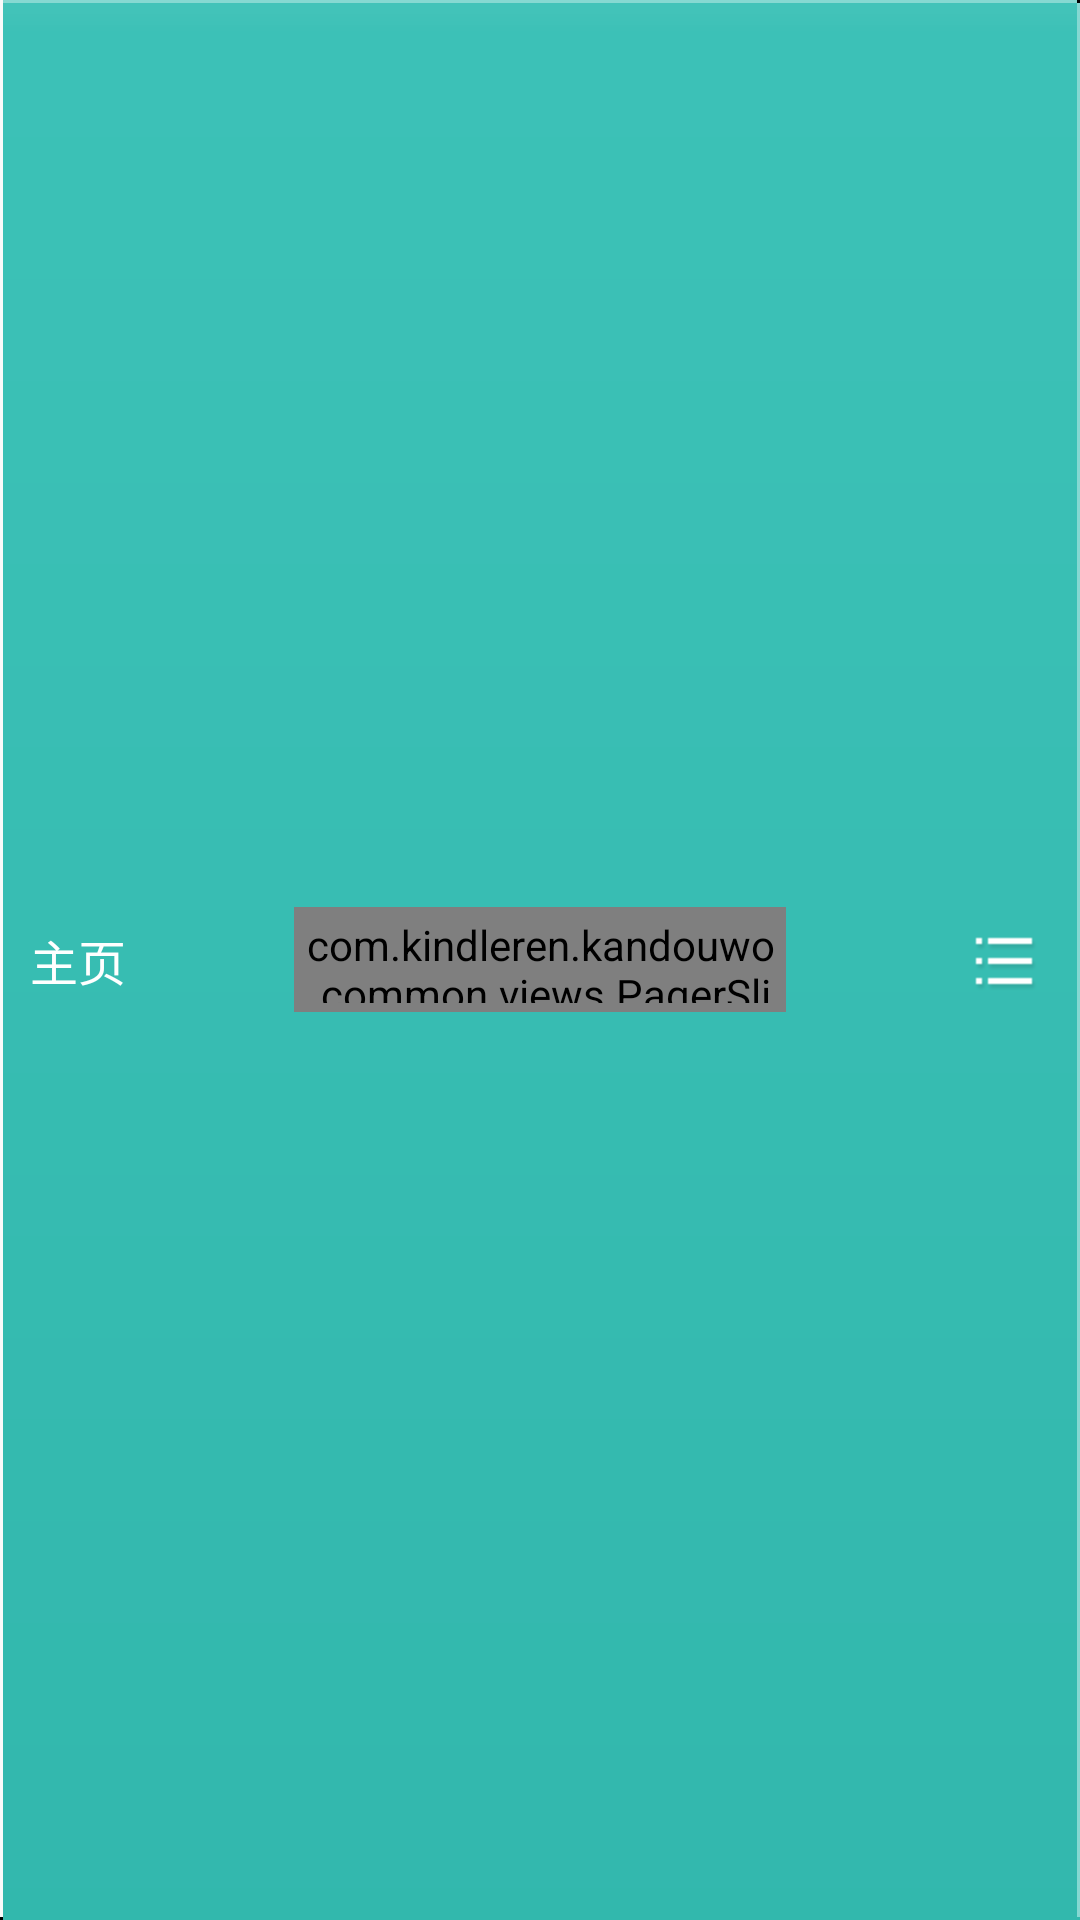

Reconstruct the res/layout file that produces this screen, plus the resources it refers to.
<!-- AndroidManifest.xml: application theme AppTheme -->
<!-- res/layout/actionbar_home.xml -->
<?xml version="1.0" encoding="utf-8"?>
<RelativeLayout xmlns:android="http://schemas.android.com/apk/res/android"
    xmlns:app="http://schemas.android.com/apk/res-auto"
    android:layout_width="match_parent"
    android:layout_height="@dimen/actionbar_height"
    android:background="@drawable/bg_actionbar">

    <TextView
        android:layout_width="wrap_content"
        android:layout_height="wrap_content"
        android:layout_marginLeft="10dp"
        android:textColor="@color/white"
        android:textSize="16dp"
        android:layout_centerVertical="true"
        android:text="@string/main_home"/>

    <com.kindleren.kandouwo.common.views.PagerSlidingTabStrip
        android:id="@+id/pst_home"
        android:layout_width="164dp"
        android:layout_height="35dp"
        android:layout_centerInParent="true"
        android:background="@drawable/background_actionbar_tab"
        android:padding="3dp"
        android:textColor="@color/color_white_selected_blue"
        android:textSize="14sp"
        app:pstsDividerColor="@android:color/transparent"
        app:pstsDividerPadding="0dp"
        app:pstsIndicatorRes="@drawable/indicator_actionbar_tab"
        app:pstsShouldExpand="true"
        app:pstsTabBackground="@android:color/transparent"
        app:pstsTabPaddingLeftRight="0dp"
        app:pstsUnderlineHeight="0dp" />

    <ImageView
        android:id="@+id/iv_more"
        android:layout_width="wrap_content"
        android:layout_height="match_parent"
        android:layout_alignParentRight="true"
        android:background="?attr/actionBarItemBackground"
        android:padding="12dp"
        android:src="@drawable/ic_more" />
</RelativeLayout>
<!-- resources referenced by this layout -->
<resources>
  <color name="white">#ffffff</color>
  <dimen name="actionbar_height">50dp</dimen>
  <!-- drawable background_actionbar_tab (drawable) -->
  <?xml version="1.0" encoding="utf-8"?>
  <shape xmlns:android="http://schemas.android.com/apk/res/android"
      android:shape="rectangle">
      <solid android:color="#00AABB" />
      <corners android:radius="3dp" />
  </shape>
  <!-- drawable ic_more: png bitmap (drawable-hdpi, 211 bytes) -->
  <!-- drawable indicator_actionbar_tab (drawable) -->
  <shape xmlns:android="http://schemas.android.com/apk/res/android"
      android:shape="rectangle">
      <solid android:color="#ffffff" />
      <corners android:radius="3dp" />
  </shape>
  <string name="main_home">主页</string>
  <style name="AppTheme" parent="Theme.AppCompat.Light.DarkActionBar">
          
      </style>
</resources>
